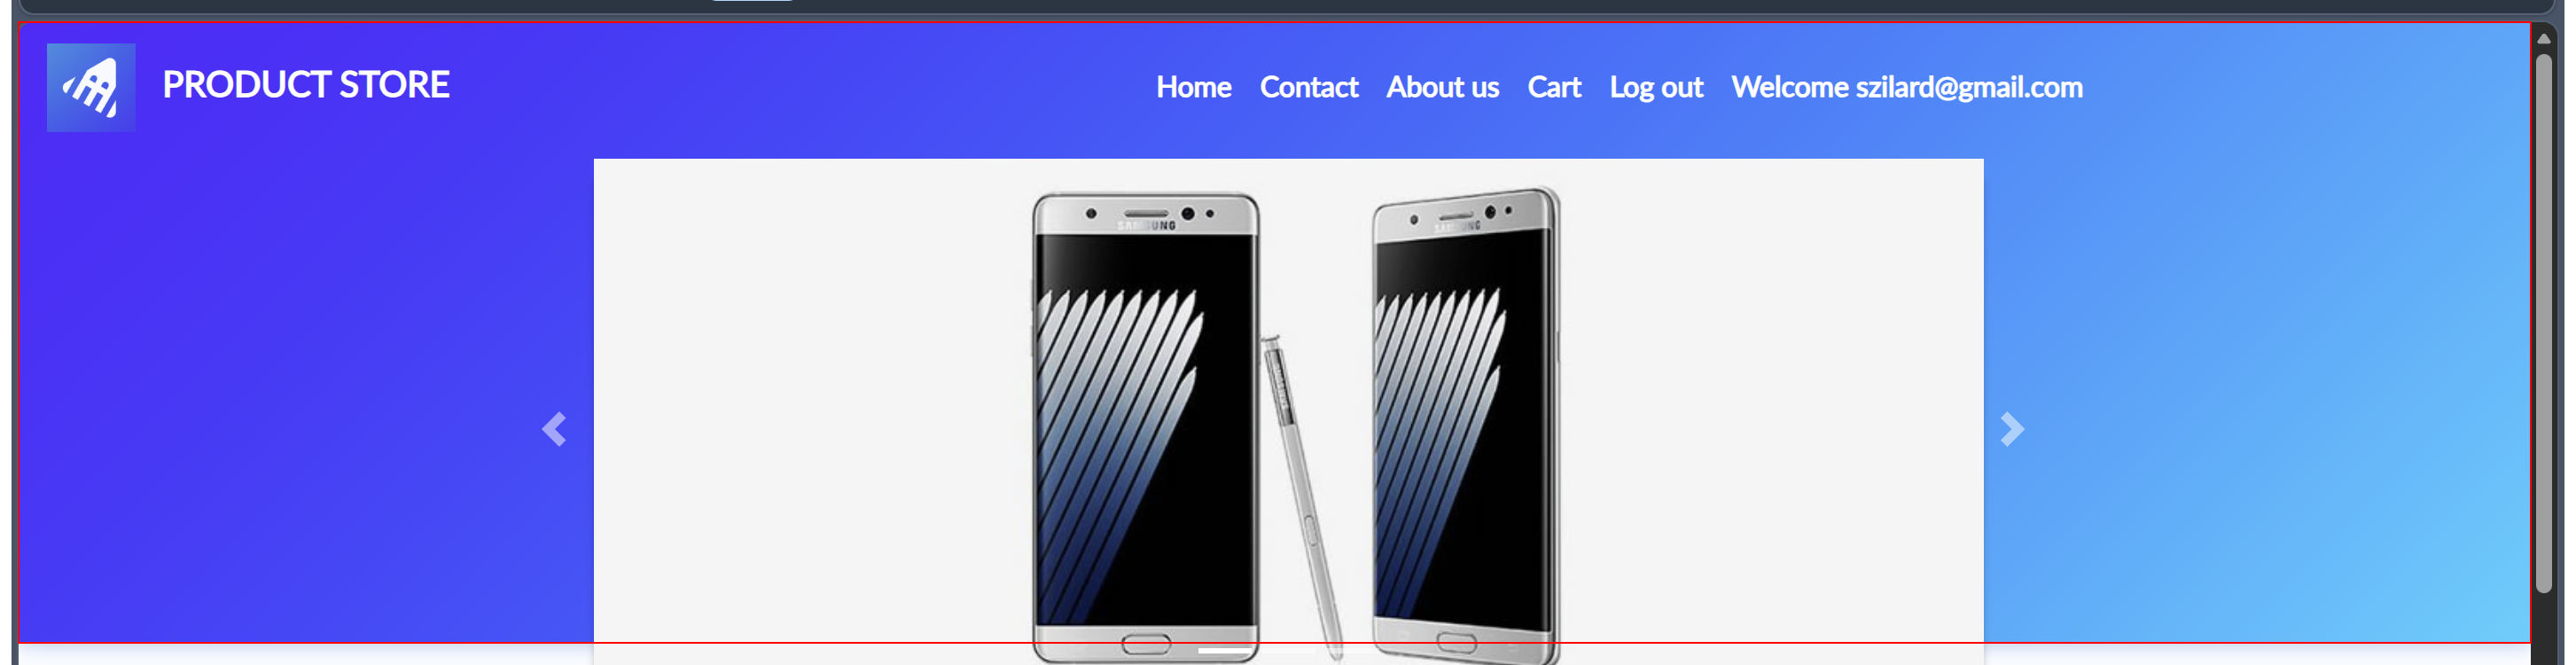
Workflow: OpenDemoBlaze

Step 1: find the link 'nava' (msedge.exe)
